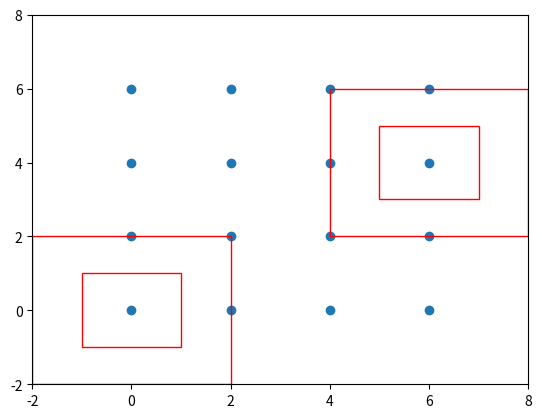

Reproduce this figure in Python.
import numpy as np
import matplotlib.pyplot as plt


def generate_anchor_base(base_size=1,ratios=[1],anchor_scales=[2,4]):
    anchor_base = np.zeros((len(ratios)*len(anchor_scales), 4),dtype=np.float32)
    for i in range(len(ratios)):
        for j in range(len(anchor_scales)):
            h = base_size * anchor_scales[j] * np.sqrt(ratios[i])
            w = base_size * anchor_scales[j] * np.sqrt(1. / ratios[i])
            index = i * len(anchor_scales) + j
            anchor_base[index, 0] = -h / 2.
            anchor_base[index, 1] = -w / 2.
            anchor_base[index, 2] = h / 2.
            anchor_base[index, 3] = w / 2.
    return anchor_base

def _enumerate_shifted_anchor(anchor_base, feat_stride, height, width):
    shrift_x = np.arange(0, width*feat_stride, feat_stride)
    
    shrift_y = np.arange(0, height * feat_stride, feat_stride)
    shrift_x,shrift_y = np.meshgrid(shrift_x,shrift_y)
    print(shrift_x.ravel())
    print(shrift_y.ravel())
    shrift = np.stack((shrift_x.ravel(),shrift_y.ravel(),shrift_x.ravel(),shrift_y.ravel()),axis=1)
    print(shrift)
    A = anchor_base.shape[0]
    K = shrift.shape[0]
   
    anchor = anchor_base.reshape(1,A,4) + shrift.reshape(K,1,4)
    anchor = anchor.reshape((K*A,4))

    return anchor


    


    



def main():
    anchor_base = generate_anchor_base()
    width, height, feat_stride = 4,4,2
    anchors_all = _enumerate_shifted_anchor(anchor_base, 2, 4, 4)

    fig = plt.figure()
    ax = fig.add_subplot(111)
    plt.ylim(-2,8)
    plt.xlim(-2,8)
    shift_x = np.arange(0, width * feat_stride , feat_stride)
    shift_y = np.arange(0, height * feat_stride , feat_stride)
    shift_x, shift_y = np.meshgrid(shift_x, shift_y)
    plt.scatter(shift_x, shift_y)
    box_widths  = anchors_all[:,2]-anchors_all[:,0]
    box_heights = anchors_all[:,3]-anchors_all[:,1]
    # for i in range(anchors_all.shape[0]):
    #     rect = plt.Rectangle([anchors_all[i, 0],anchors_all[i, 1]],box_widths[i],box_heights[i],color="r",fill=False)
    #     ax.add_patch(rect)
    for i in [0,1,22,23]:
        rect = plt.Rectangle([anchors_all[i, 0],anchors_all[i, 1]],box_widths[i],box_heights[i],color="r",fill=False)
        ax.add_patch(rect)
    plt.show()

if __name__ == "__main__":
    main()